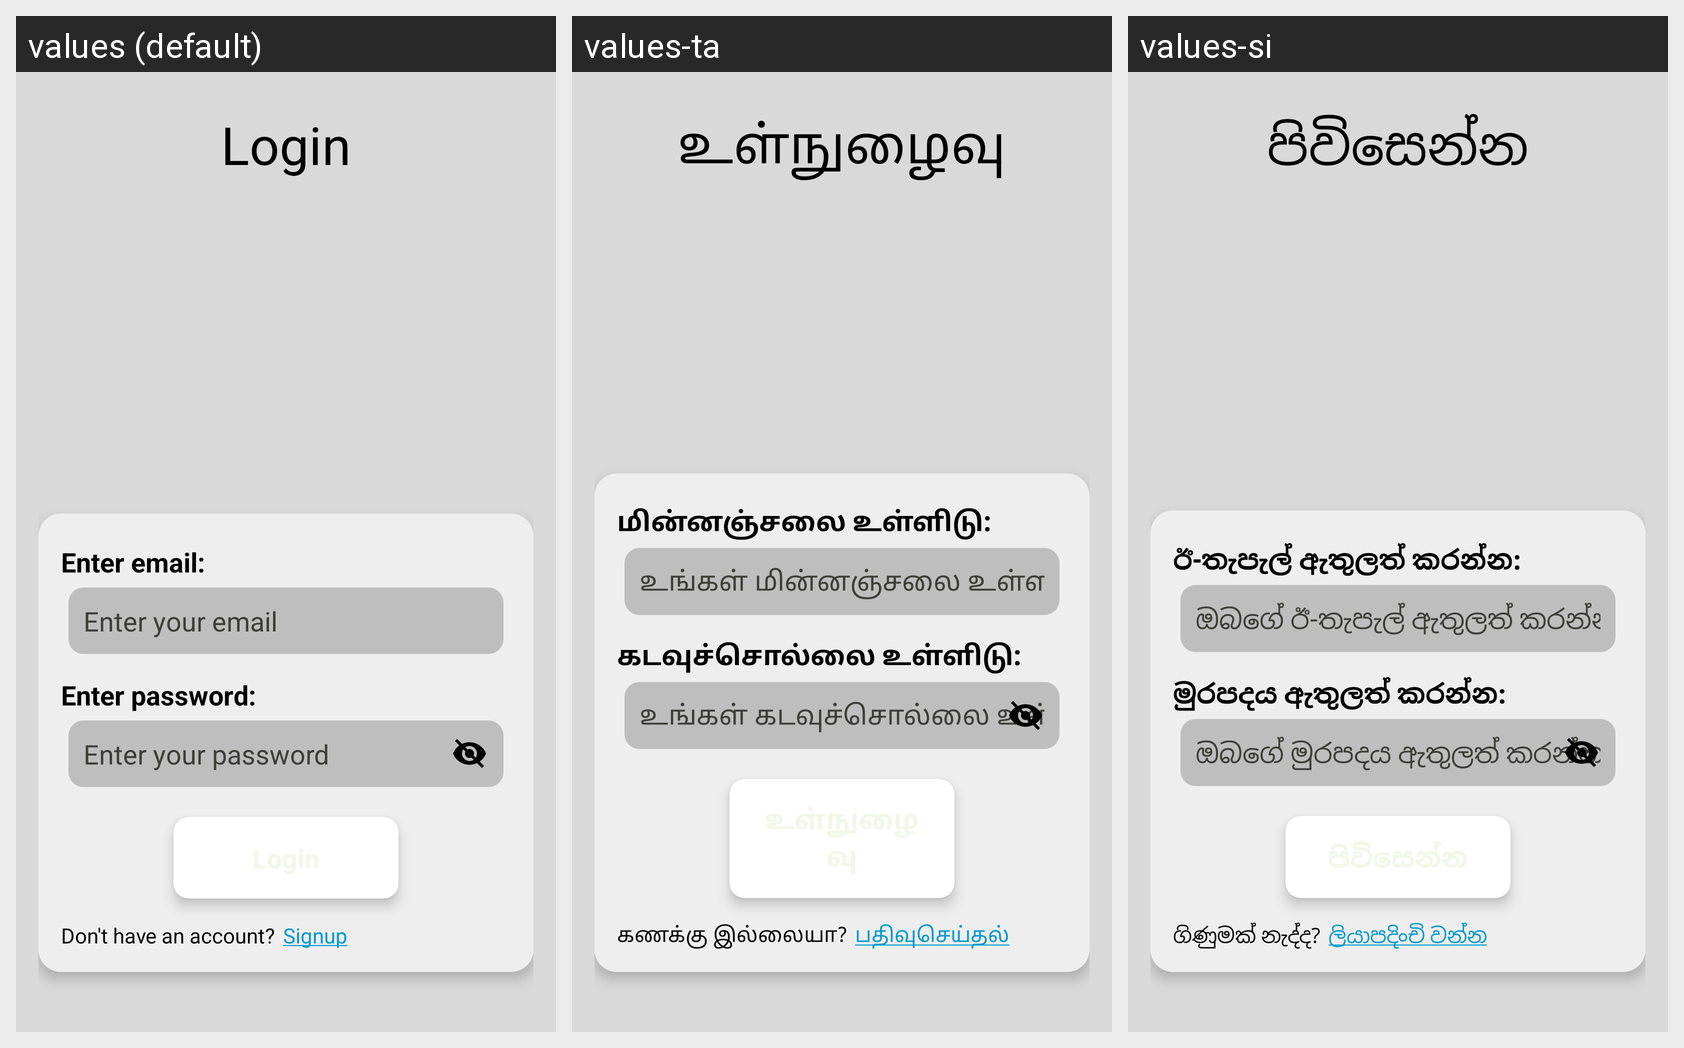

The Android screen above is rendered under several locales of the same app. Produce the string resources it draws, with the default and per-locale values.
Android screen res/layout/activity_login.xml rendered under 3 locales, left to right: values (default), values-ta, values-si. Device: Nexus 5 (rendered at 1080×1920; each locale shown at half size, 540×960, under a caption strip naming it); theme Theme.CareBridge.
Strings drawn on this screen, with the default value and each locale's value (text and hints the layout hard-codes, and strings that could not be matched under every locale, appear in the picture but are not listed):

login_header_text
  values: Login
  values-ta: உள்நுழைவு
  values-si: පිවිසෙන්න

email_text
  values: Enter email:
  values-ta: மின்னஞ்சலை உள்ளிடு:
  values-si: ඊ-තැපැල් ඇතුලත් කරන්න:

email_enter_hint
  values: Enter your email
  values-ta: உங்கள் மின்னஞ்சலை உள்ளிடவும்
  values-si: ඔබගේ ඊ-තැපැල් ඇතුලත් කරන්න

password_text
  values: Enter password:
  values-ta: கடவுச்சொல்லை உள்ளிடு:
  values-si: මුරපදය ඇතුලත් කරන්න:

password_enter_hint
  values: Enter your password
  values-ta: உங்கள் கடவுச்சொல்லை உள்ளிடவும்
  values-si: ඔබගේ මුරපදය ඇතුලත් කරන්න

login_button_text
  values: Login
  values-ta: உள்நுழைவு
  values-si: පිවිසෙන්න

signup_help_text
  values: Don't have an account?
  values-ta: கணக்கு இல்லையா?
  values-si: ගිණුමක් නැද්ද?

signup_link_text
  values: Signup
  values-ta: பதிவுசெய்தல்
  values-si: ලියාපදිංචි වන්න
